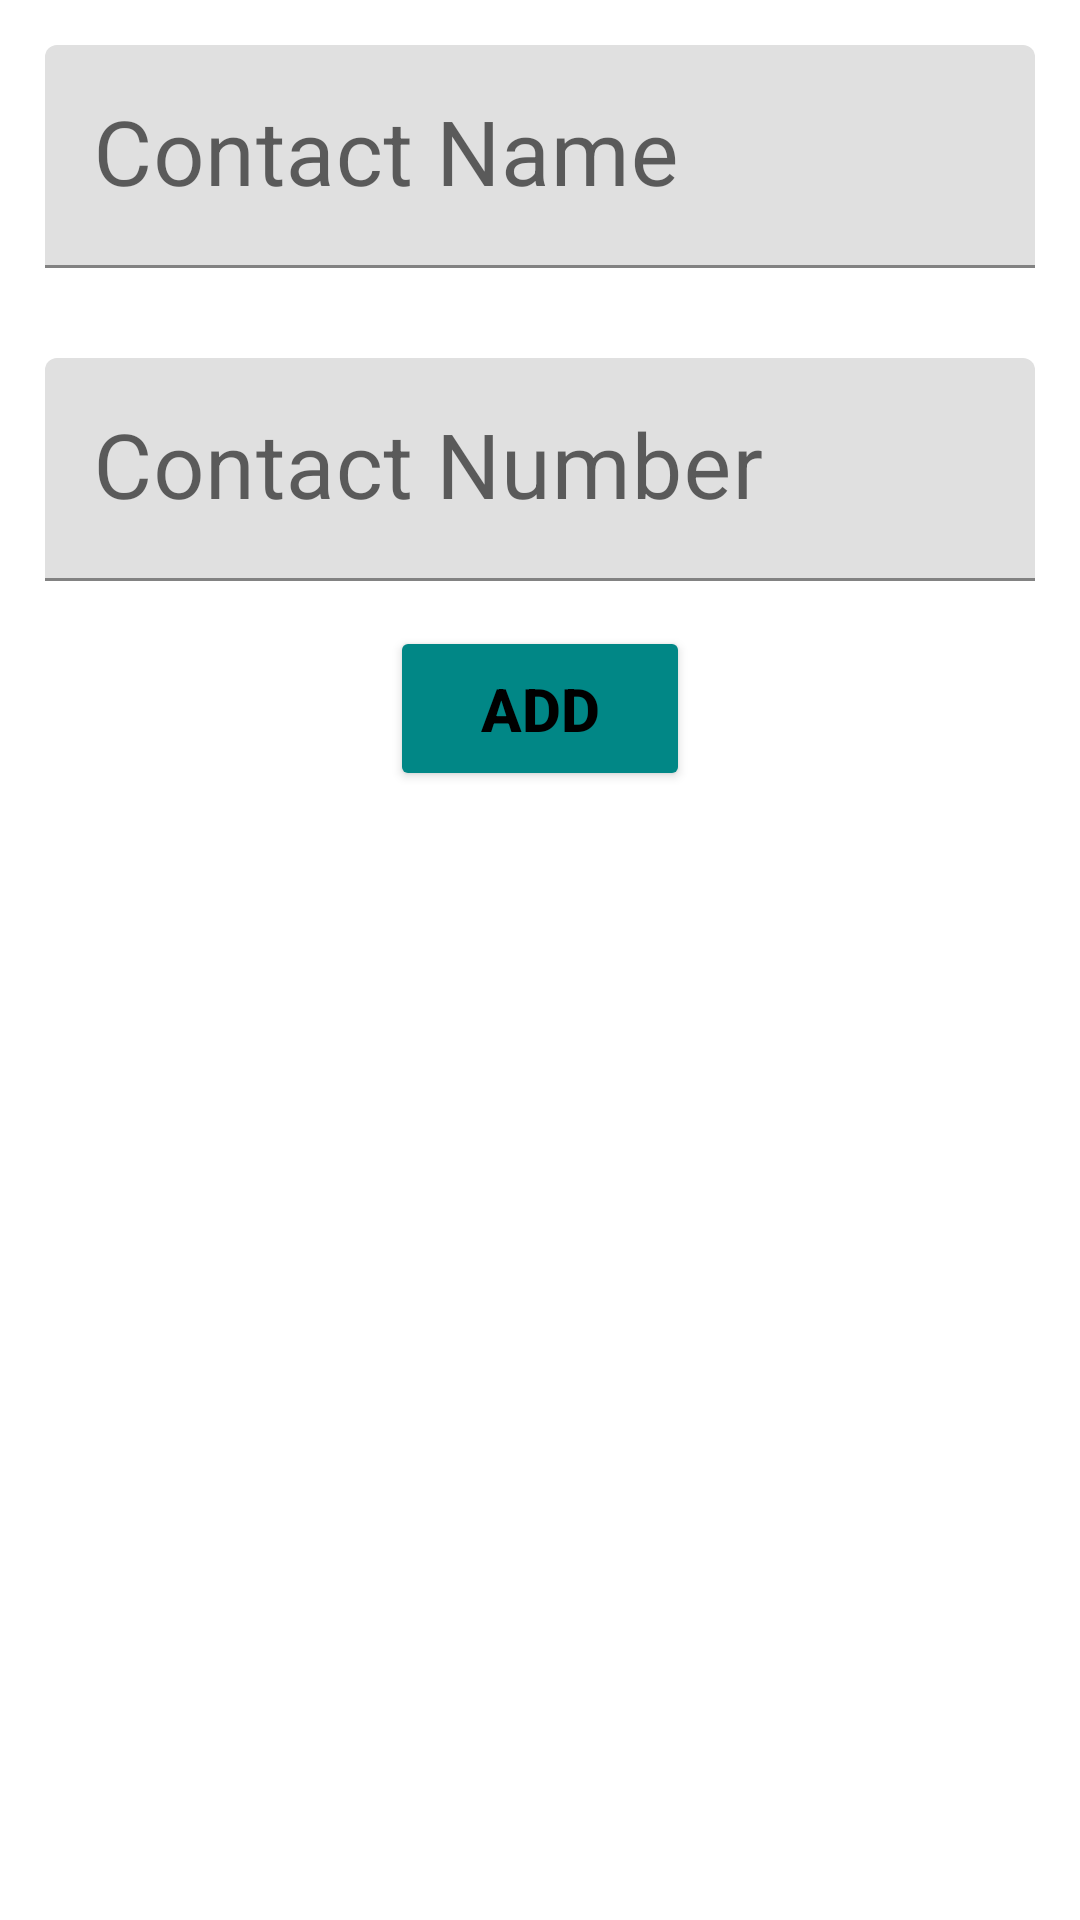

Android layout source for this screen:
<!-- AndroidManifest.xml: application theme Theme.Phone_Contacts -->
<!-- res/layout/activity_add_contact.xml -->
<?xml version="1.0" encoding="utf-8"?>
<LinearLayout xmlns:android="http://schemas.android.com/apk/res/android"
    android:layout_width="match_parent"
    android:layout_height="match_parent"
    xmlns:app="http://schemas.android.com/apk/res-auto"
    android:orientation="vertical">

    <com.google.android.material.textfield.TextInputLayout
        android:layout_width="match_parent"
        android:layout_height="wrap_content"
        app:startIconDrawable="@drawable/ic_baseline_contacts_24"
        android:layout_margin="15dp"
        android:hint="Contact Name">

        <com.google.android.material.textfield.TextInputEditText
            android:id="@+id/contact_name"
            android:layout_width="match_parent"
            android:layout_height="wrap_content"
            android:inputType="text"
            android:textSize="30sp"/>
    </com.google.android.material.textfield.TextInputLayout>

    <com.google.android.material.textfield.TextInputLayout

        android:layout_width="match_parent"
        android:layout_height="wrap_content"
        app:startIconDrawable="@drawable/ic_baseline_local_phone_24"
        android:layout_margin="15dp"
        android:hint="Contact Number">

        <com.google.android.material.textfield.TextInputEditText
            android:id="@+id/contact_number"
            android:layout_width="match_parent"
            android:layout_height="wrap_content"
            android:inputType="number"
            android:textSize="30sp"/>
    </com.google.android.material.textfield.TextInputLayout>

    <Button
        android:id="@+id/add"
        android:layout_width="100dp"
        android:layout_height="55dp"
        android:layout_gravity="center"
        android:text="ADD"
        android:textStyle="bold"
        android:textSize="20sp"
        android:textColor="@color/black"
        android:backgroundTint="@color/teal_700"/>
</LinearLayout>
<!-- resources referenced by this layout -->
<resources>
  <style name="Theme.Phone_Contacts" parent="Theme.MaterialComponents.DayNight.DarkActionBar">
          
          <item name="colorPrimary">@color/purple_500</item>
          <item name="colorPrimaryVariant">@color/purple_700</item>
          <item name="colorOnPrimary">@color/white</item>
          
          <item name="colorSecondary">@color/teal_200</item>
          <item name="colorSecondaryVariant">@color/teal_700</item>
          <item name="colorOnSecondary">@color/black</item>
          
          <item name="android:statusBarColor">?attr/colorPrimaryVariant</item>
          
      </style>
  <!-- not gathered from this repository: default colours our renderer supplied (Android Studio template values) -->
  <color name="purple_500">#FF6200EE</color>
  <color name="purple_700">#FF3700B3</color>
  <color name="teal_200">#FF03DAC5</color>
  <color name="teal_700">#FF018786</color>
  <color name="black">#FF000000</color>
  <color name="white">#FFFFFFFF</color>
</resources>
